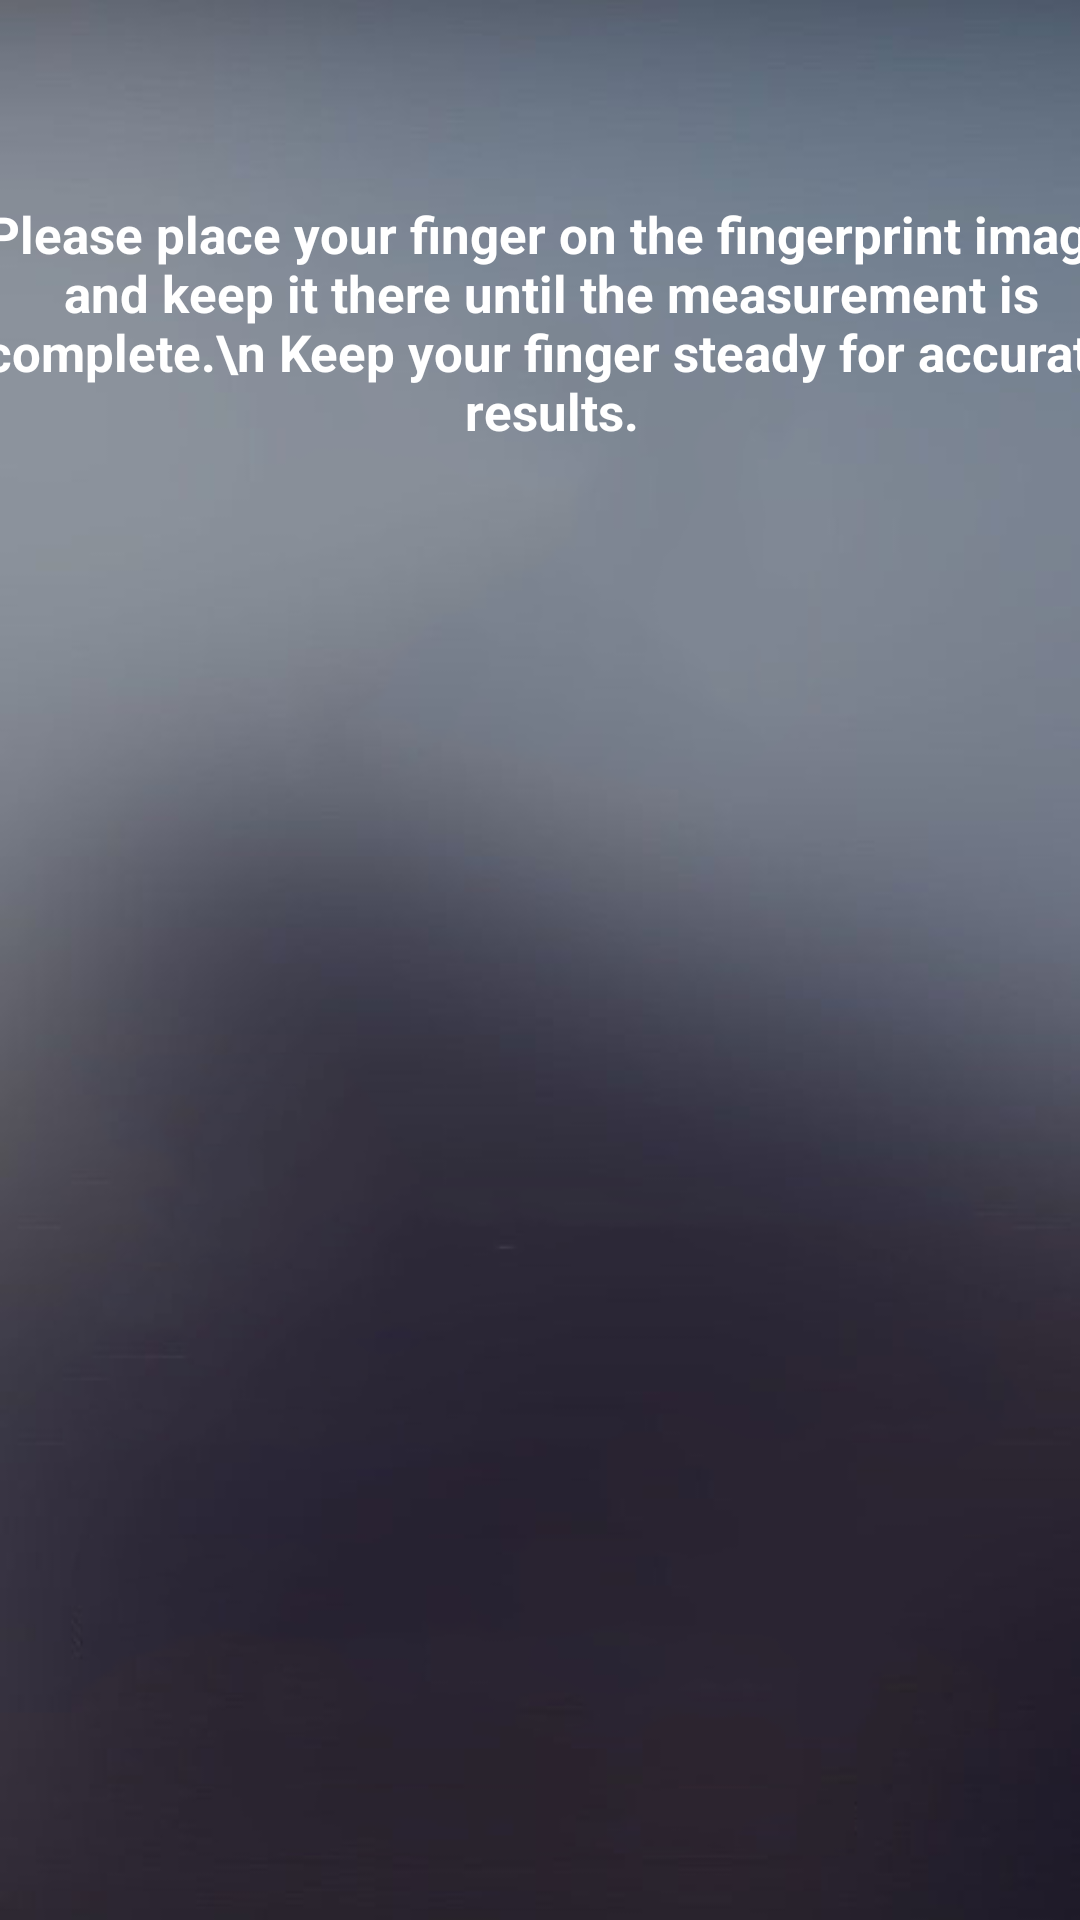

Reconstruct the res/layout file that produces this screen, plus the resources it refers to.
<!-- AndroidManifest.xml: application theme Theme.Moodio -->
<!-- res/layout/activity_measure_heartbeat.xml -->
<?xml version="1.0" encoding="utf-8"?>
<androidx.constraintlayout.widget.ConstraintLayout xmlns:android="http://schemas.android.com/apk/res/android"
    xmlns:app="http://schemas.android.com/apk/res-auto"
    xmlns:tools="http://schemas.android.com/tools"
    android:background="@drawable/background"
    android:layout_width="match_parent"
    android:layout_height="match_parent"
    tools:context=".Activities.MeasureHeartbeatActivity">

    <TextView
        android:layout_width="404dp"
        android:layout_height="105dp"
        android:text="Please place your finger on the fingerprint image and keep it there until the measurement is complete.\n Keep your finger steady for accurate results."
        android:textAlignment="center"
        android:textAllCaps="false"
        android:textColor="#FFFFFF"
        android:textSize="17dp"
        android:textStyle="bold"
        app:layout_constraintBottom_toTopOf="@+id/heart"
        app:layout_constraintEnd_toEndOf="parent"
        app:layout_constraintHorizontal_bias="0.428"
        app:layout_constraintStart_toStartOf="parent"
        app:layout_constraintTop_toTopOf="parent"
        app:layout_constraintVertical_bias="0.728" />

    <ImageView
        android:id="@+id/heart"
        android:layout_width="89dp"
        android:layout_height="103dp"
        android:src="@drawable/heart_image"
        app:layout_constraintBottom_toBottomOf="parent"
        app:layout_constraintEnd_toEndOf="parent"
        app:layout_constraintStart_toStartOf="parent"
        app:layout_constraintTop_toTopOf="parent"
        app:layout_constraintVertical_bias="0.366" />

    <ImageView
        android:id="@+id/finger"
        android:layout_width="193dp"
        android:layout_height="161dp"
        android:src="@drawable/finger_print"
        app:layout_constraintBottom_toBottomOf="parent"
        app:layout_constraintEnd_toEndOf="parent"
        app:layout_constraintStart_toStartOf="parent"
        app:layout_constraintTop_toBottomOf="@+id/heart"
        app:layout_constraintVertical_bias="0.637" />

</androidx.constraintlayout.widget.ConstraintLayout>
<!-- resources referenced by this layout -->
<resources>
  <!-- drawable background: png bitmap (drawable, 71085 bytes) -->
  <style name="Theme.Moodio" parent="Theme.MaterialComponents.DayNight.DarkActionBar">
          
          <item name="colorPrimary">#242627</item>
          <item name="colorPrimaryVariant">@color/purple_700</item>
          <item name="colorOnPrimary">@color/white</item>
          
          <item name="colorSecondary">@color/teal_200</item>
          <item name="colorSecondaryVariant">@color/teal_700</item>
          <item name="colorOnSecondary">@color/black</item>
          
          <item name="android:statusBarColor">?attr/colorPrimaryVariant</item>
          
      </style>
  <!-- not gathered from this repository: default colours our renderer supplied (Android Studio template values) -->
  <color name="purple_700">#FF3700B3</color>
  <color name="teal_200">#FF03DAC5</color>
  <color name="teal_700">#FF018786</color>
  <color name="black">#FF000000</color>
  <color name="white">#FFFFFFFF</color>
</resources>
